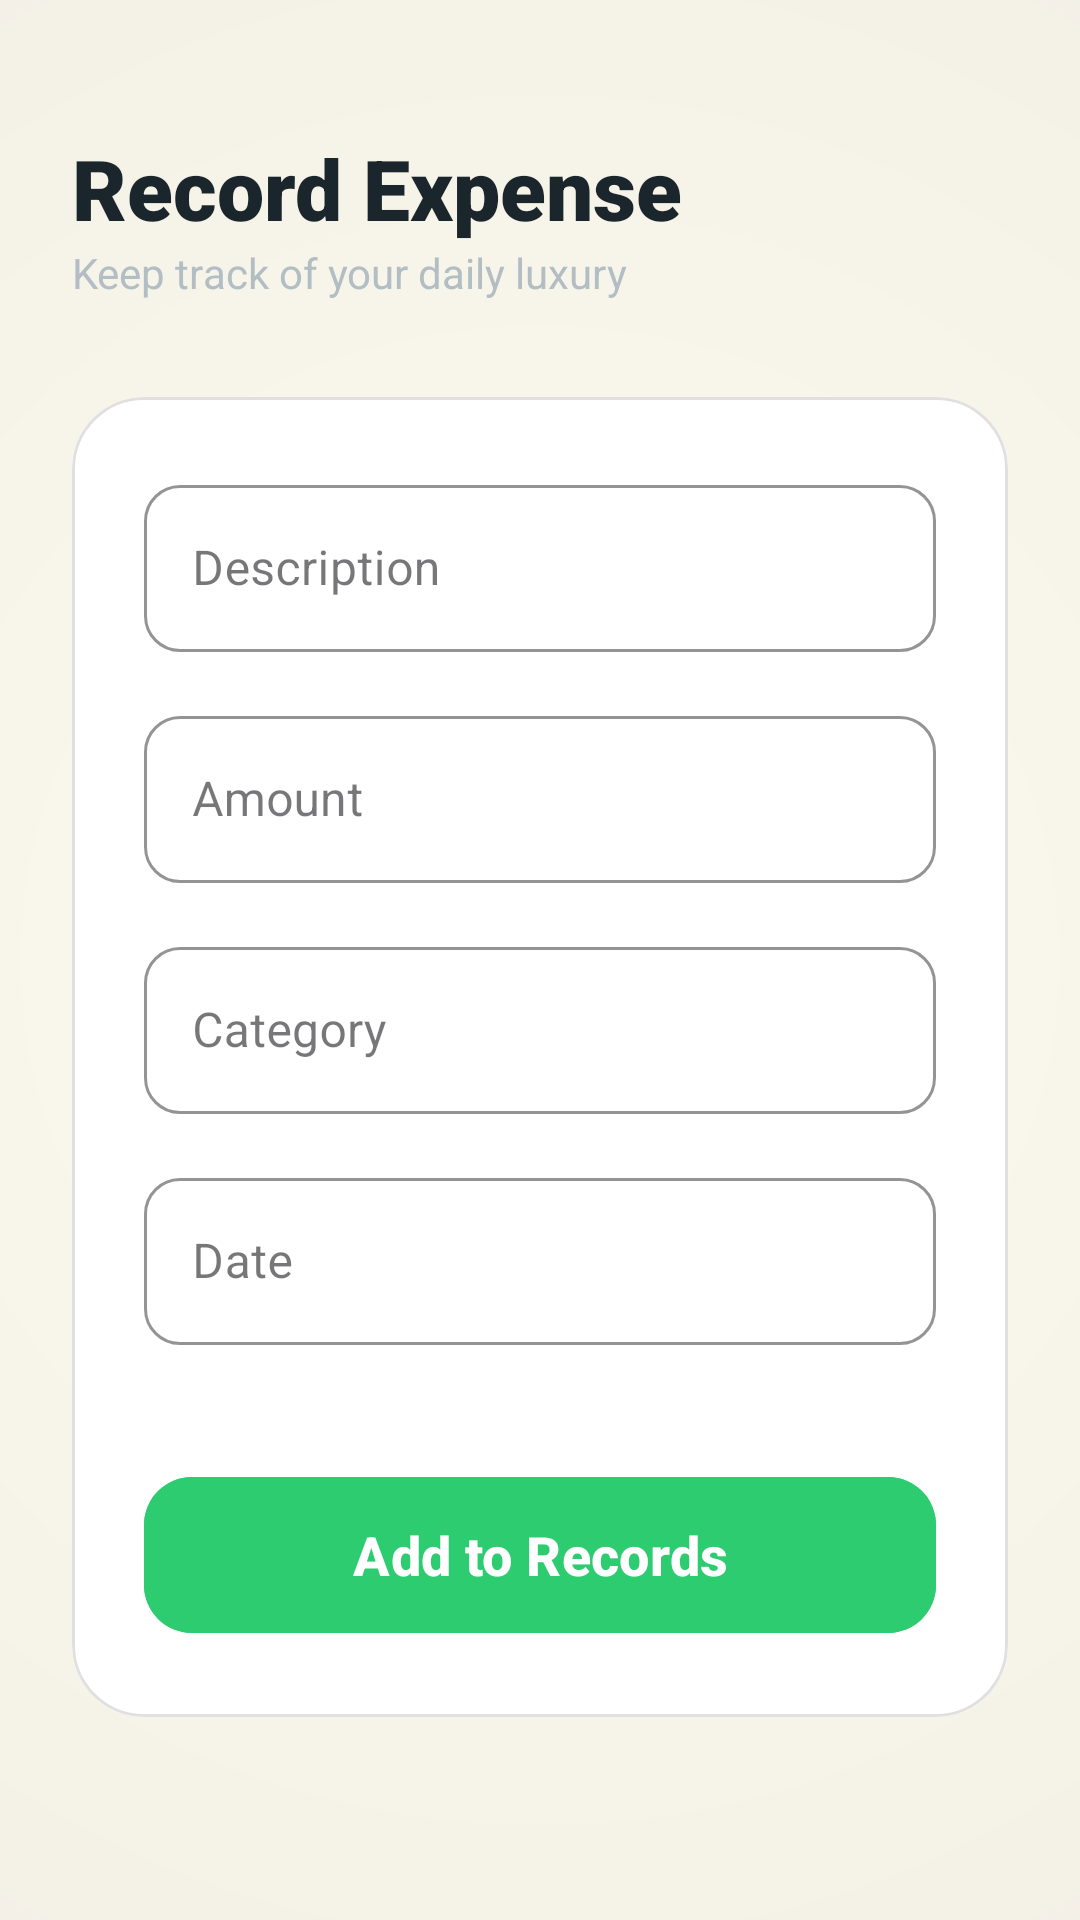

This screen was rendered from an Android layout file. Write that file and the resources it references.
<!-- AndroidManifest.xml: application theme Theme.Project -->
<!-- res/layout/fragment_add__fragement.xml -->
<?xml version="1.0" encoding="utf-8"?>
<ScrollView xmlns:android="http://schemas.android.com/apk/res/android"
    xmlns:app="http://schemas.android.com/apk/res-auto"
    xmlns:tools="http://schemas.android.com/tools"
    android:layout_width="match_parent"
    android:layout_height="match_parent"
    android:fillViewport="true"
    android:background="@drawable/main_background"
    tools:context=".Add_Fragement">

    <LinearLayout
        android:layout_width="match_parent"
        android:layout_height="wrap_content"
        android:orientation="vertical"
        android:padding="24dp">

        <TextView
            android:layout_width="wrap_content"
            android:layout_height="wrap_content"
            android:text="Record Expense"
            android:textSize="28sp"
            android:textStyle="bold"
            android:textColor="@color/luxury_blue"
            android:fontFamily="sans-serif-black"
            android:layout_marginTop="20dp"/>

        <TextView
            android:layout_width="wrap_content"
            android:layout_height="wrap_content"
            android:text="Keep track of your daily luxury"
            android:textSize="14sp"
            android:textColor="@color/text_hint"
            android:layout_marginBottom="32dp"/>

        <com.google.android.material.card.MaterialCardView
            android:layout_width="match_parent"
            android:layout_height="wrap_content"
            app:cardCornerRadius="24dp"
            app:cardElevation="0dp"
            app:strokeWidth="1dp"
            app:strokeColor="#E0E0E0"
            app:cardBackgroundColor="@color/white">

            <LinearLayout
                android:layout_width="match_parent"
                android:layout_height="wrap_content"
                android:orientation="vertical"
                android:padding="24dp">

                <com.google.android.material.textfield.TextInputLayout
                    style="@style/Widget.MaterialComponents.TextInputLayout.OutlinedBox"
                    android:layout_width="match_parent"
                    android:layout_height="wrap_content"
                    android:hint="Description"
                    app:boxCornerRadiusTopStart="12dp"
                    app:boxCornerRadiusTopEnd="12dp"
                    app:boxCornerRadiusBottomStart="12dp"
                    app:boxCornerRadiusBottomEnd="12dp"
                    app:boxStrokeColor="@color/soft_gold"
                    app:hintTextColor="@color/soft_gold"
                    android:layout_marginBottom="16dp">
                    <com.google.android.material.textfield.TextInputEditText
                        android:id="@+id/etTittle"
                        android:layout_width="match_parent"
                        android:layout_height="wrap_content"
                        android:inputType="text"/>
                </com.google.android.material.textfield.TextInputLayout>

                <com.google.android.material.textfield.TextInputLayout
                    style="@style/Widget.MaterialComponents.TextInputLayout.OutlinedBox"
                    android:layout_width="match_parent"
                    android:layout_height="wrap_content"
                    android:hint="Amount"
                    app:boxCornerRadiusTopStart="12dp"
                    app:boxCornerRadiusTopEnd="12dp"
                    app:boxCornerRadiusBottomStart="12dp"
                    app:boxCornerRadiusBottomEnd="12dp"
                    app:boxStrokeColor="@color/soft_gold"
                    app:hintTextColor="@color/soft_gold"
                    android:layout_marginBottom="16dp">
                    <com.google.android.material.textfield.TextInputEditText
                        android:id="@+id/etAmount"
                        android:layout_width="match_parent"
                        android:layout_height="wrap_content"
                        android:inputType="numberDecimal"/>
                </com.google.android.material.textfield.TextInputLayout>

                <com.google.android.material.textfield.TextInputLayout
                    style="@style/Widget.MaterialComponents.TextInputLayout.OutlinedBox"
                    android:layout_width="match_parent"
                    android:layout_height="wrap_content"
                    android:hint="Category"
                    app:boxCornerRadiusTopStart="12dp"
                    app:boxCornerRadiusTopEnd="12dp"
                    app:boxCornerRadiusBottomStart="12dp"
                    app:boxCornerRadiusBottomEnd="12dp"
                    app:boxStrokeColor="@color/soft_gold"
                    app:hintTextColor="@color/soft_gold"
                    android:layout_marginBottom="16dp">
                    <com.google.android.material.textfield.TextInputEditText
                        android:id="@+id/etCategory"
                        android:layout_width="match_parent"
                        android:layout_height="wrap_content"
                        android:inputType="text"/>
                </com.google.android.material.textfield.TextInputLayout>

                <com.google.android.material.textfield.TextInputLayout
                    style="@style/Widget.MaterialComponents.TextInputLayout.OutlinedBox"
                    android:layout_width="match_parent"
                    android:layout_height="wrap_content"
                    android:hint="Date"
                    app:boxCornerRadiusTopStart="12dp"
                    app:boxCornerRadiusTopEnd="12dp"
                    app:boxCornerRadiusBottomStart="12dp"
                    app:boxCornerRadiusBottomEnd="12dp"
                    app:boxStrokeColor="@color/soft_gold"
                    app:hintTextColor="@color/soft_gold"
                    android:layout_marginBottom="32dp">
                    <com.google.android.material.textfield.TextInputEditText
                        android:id="@+id/etDate"
                        android:layout_width="match_parent"
                        android:layout_height="wrap_content"
                        android:focusable="false"
                        android:clickable="true"
                        android:inputType="none"/>
                </com.google.android.material.textfield.TextInputLayout>

                <com.google.android.material.button.MaterialButton
                    android:id="@+id/save"
                    android:layout_width="match_parent"
                    android:layout_height="60dp"
                    android:text="Add to Records"
                    android:textAllCaps="false"
                    android:textSize="18sp"
                    android:textStyle="bold"
                    app:cornerRadius="16dp"
                    android:backgroundTint="@color/save_btn_color"
                    android:textColor="@color/white"
                    app:rippleColor="@color/ripple_light"
                    app:elevation="4dp"
                    app:pressedTranslationZ="2dp"
                    android:stateListAnimator="@null"
                    android:layout_marginTop="8dp"/>

            </LinearLayout>
        </com.google.android.material.card.MaterialCardView>
    </LinearLayout>
</ScrollView>
<!-- resources referenced by this layout -->
<resources>
  <color name="luxury_blue">#1B262C</color>
  <color name="ripple_light">#40FFFFFF</color>
  <color name="save_btn_color">#2ECC71</color>
  <color name="soft_gold">#D4AF37</color>
  <color name="text_hint">#B2BEC3</color>
  <color name="white">#FFFFFF</color>
  <!-- drawable main_background (drawable) -->
  <?xml version="1.0" encoding="utf-8"?>
  <layer-list xmlns:android="http://schemas.android.com/apk/res/android">
      <item>
          <shape>
              <solid android:color="@color/bg_cream"/>
          </shape>
      </item>
      
      <item>
          <shape>
              <gradient
                  android:centerY="0.5"
                  android:endColor="#F0ECE3"
                  android:gradientRadius="500dp"
                  android:startColor="@color/bg_cream"
                  android:type="radial" />
          </shape>
      </item>
  </layer-list>
  <style name="Theme.Project" parent="Base.Theme.Project" />
  <color name="bg_cream">#FDFCF0</color>
  <style name="Base.Theme.Project" parent="Theme.Material3.DayNight.NoActionBar">
          
          
      </style>
</resources>
